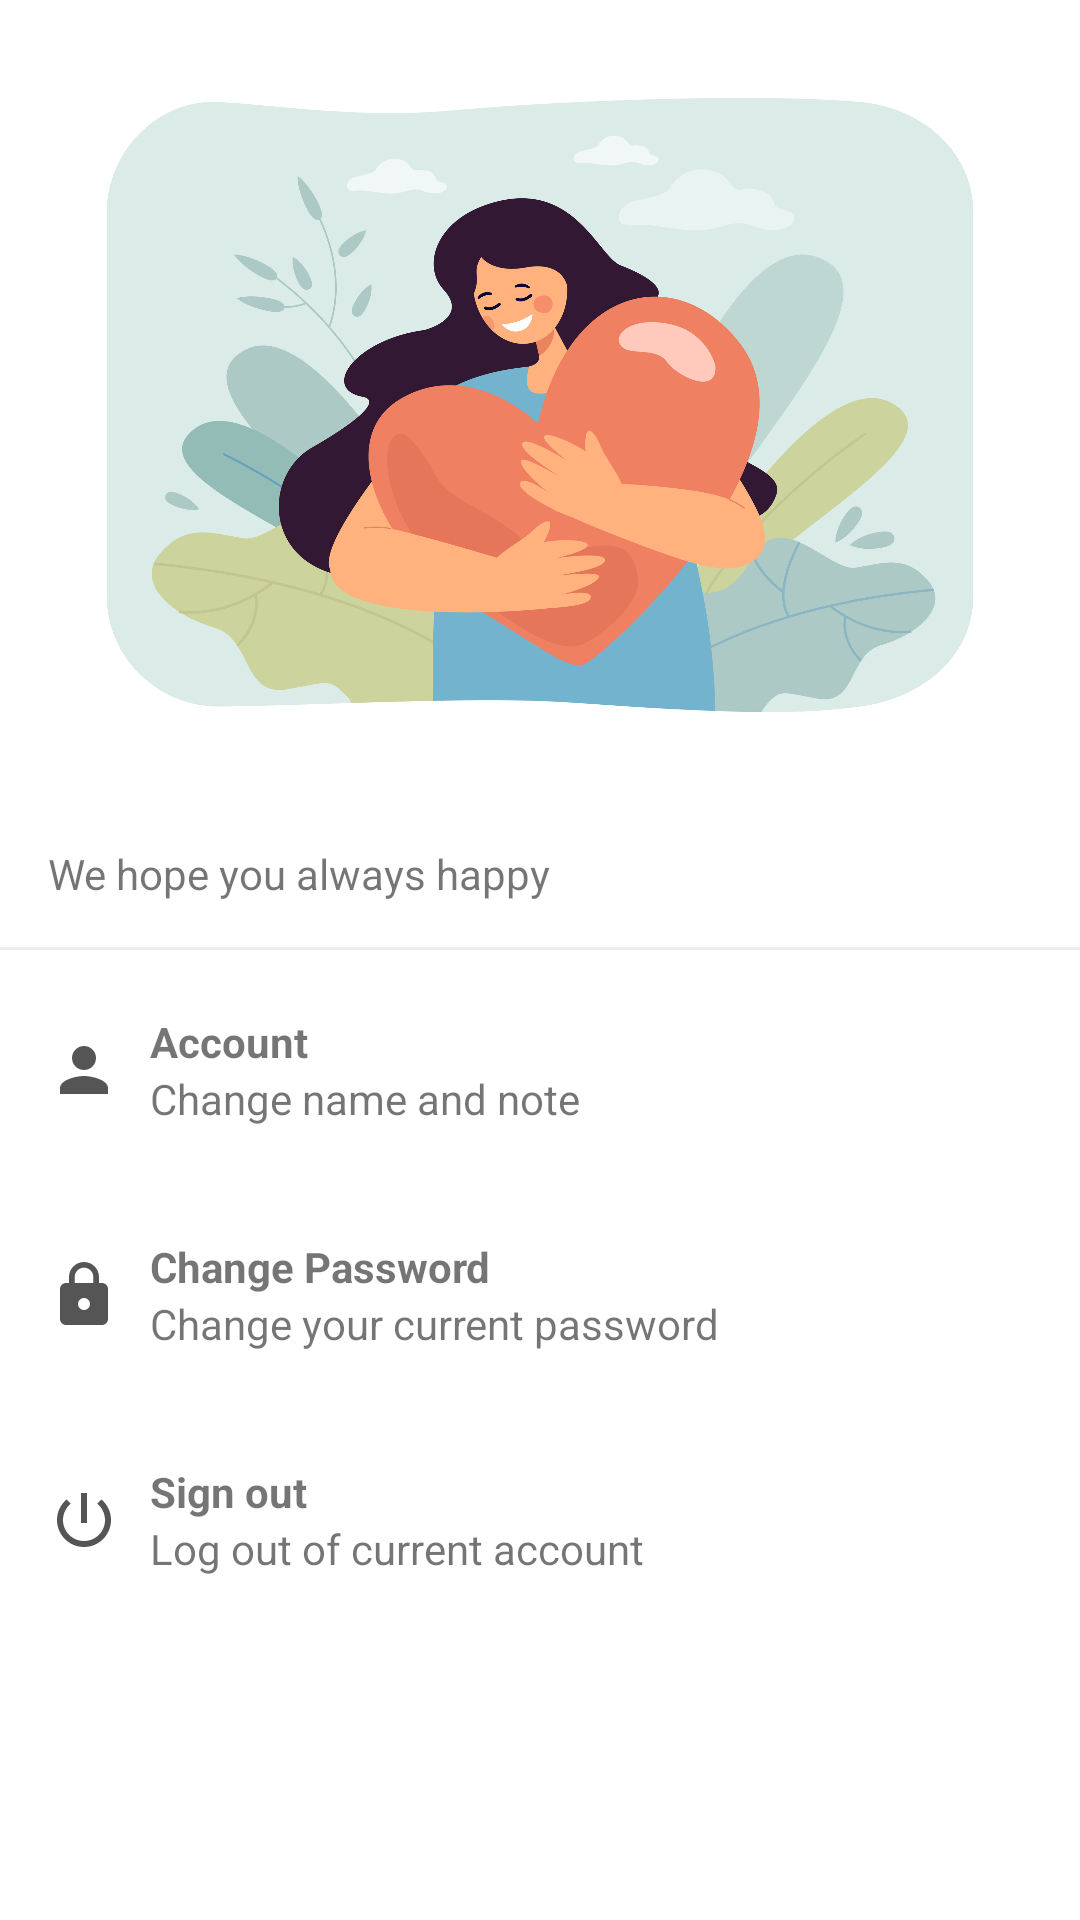

The Android layout XML behind this screen, and the referenced resources:
<!-- AndroidManifest.xml: application theme Theme.SIDiaryKu -->
<!-- res/layout/fragment_profile.xml -->
<?xml version="1.0" encoding="utf-8"?>

<layout xmlns:android="http://schemas.android.com/apk/res/android"
    xmlns:app="http://schemas.android.com/apk/res-auto"
    xmlns:tools="http://schemas.android.com/tools"
    tools:context=".ui.fragment.profile.ProfileFragment">

    <data>

        <variable
            name="viewModel"
            type="id.ac.astra.polman.sidiaryku.ui.fragment.profile.ProfileViewModel" />
    </data>

    <ScrollView
        android:layout_marginBottom="70dp"
        android:layout_width="match_parent"
        android:layout_height="match_parent">

        <LinearLayout
            android:layout_width="match_parent"
            android:layout_height="wrap_content"
            android:orientation="vertical">

            <ImageView
                android:layout_marginTop="10dp"
                android:layout_width="match_parent"
                android:layout_height="250dp"
                android:contentDescription="@string/profile_image"
                android:src="@drawable/profile" />

            <LinearLayout
                android:layout_width="match_parent"
                android:layout_height="wrap_content"
                android:orientation="vertical"
                android:paddingLeft="16dp"
                android:paddingRight="16dp">

                <TextView
                    android:id="@+id/name_profile_text"
                    android:layout_width="match_parent"
                    android:layout_height="wrap_content"
                    android:textSize="16sp"
                    android:textStyle="bold"
                    app:layout_constraintTop_toTopOf="parent"
                    tools:text="Alvin Amartya" />

                <TextView
                    android:id="@+id/note_profile_text"
                    android:layout_width="match_parent"
                    android:layout_height="wrap_content"
                    android:text="@string/we_hope_you_always_happy"
                    app:layout_constraintTop_toBottomOf="@id/name_profile_text" />
            </LinearLayout>

            <LinearLayout
                android:layout_width="match_parent"
                android:layout_height="1dp"
                android:layout_marginTop="15dp"
                android:background="@color/gray"
                app:layout_constraintTop_toBottomOf="@id/note_profile_text" />

            <androidx.constraintlayout.widget.ConstraintLayout
                android:id="@+id/account_profile_layout"
                android:layout_width="match_parent"
                android:layout_height="wrap_content"
                android:layout_marginTop="5dp"
                android:background="?attr/selectableItemBackground"
                android:clickable="true"
                android:focusable="true"
                android:orientation="vertical"
                android:padding="16dp"
                app:layout_constraintTop_toTopOf="parent">

                <ImageView
                    android:id="@+id/person_profile_image"
                    android:layout_width="wrap_content"
                    android:layout_height="wrap_content"
                    android:contentDescription="@string/account_image"
                    android:src="@drawable/ic_baseline_person_24"
                    app:layout_constraintBottom_toBottomOf="parent"
                    app:layout_constraintLeft_toLeftOf="parent"
                    app:layout_constraintTop_toTopOf="parent" />

                <TextView
                    android:id="@+id/person_profile_text"
                    android:layout_width="wrap_content"
                    android:layout_height="wrap_content"
                    android:layout_marginStart="10dp"
                    android:text="@string/account"
                    android:textStyle="bold"
                    app:layout_constraintLeft_toRightOf="@id/person_profile_image"
                    app:layout_constraintTop_toTopOf="parent" />

                <TextView
                    android:layout_width="wrap_content"
                    android:layout_height="wrap_content"
                    android:layout_marginStart="10dp"
                    android:text="@string/change_name_and_note"
                    app:layout_constraintLeft_toRightOf="@id/person_profile_image"
                    app:layout_constraintTop_toBottomOf="@id/person_profile_text" />
            </androidx.constraintlayout.widget.ConstraintLayout>

            <androidx.constraintlayout.widget.ConstraintLayout
                android:id="@+id/change_password_profile_layout"
                android:layout_width="match_parent"
                android:layout_height="wrap_content"
                android:layout_marginTop="5dp"
                android:background="?attr/selectableItemBackground"
                android:clickable="true"
                android:focusable="true"
                android:orientation="vertical"
                android:padding="16dp"
                app:layout_constraintTop_toTopOf="parent">

                <ImageView
                    android:id="@+id/key_profile_image"
                    android:layout_width="wrap_content"
                    android:layout_height="wrap_content"
                    android:contentDescription="@string/change_password_image"
                    android:src="@drawable/ic_baseline_lock_24"
                    app:layout_constraintBottom_toBottomOf="parent"
                    app:layout_constraintLeft_toLeftOf="parent"
                    android:backgroundTint="@color/profile_icon_color"
                    app:layout_constraintTop_toTopOf="parent" />

                <TextView
                    android:id="@+id/change_password_profile_text"
                    android:layout_width="wrap_content"
                    android:layout_height="wrap_content"
                    android:layout_marginStart="10dp"
                    android:text="@string/change_password"
                    android:textStyle="bold"
                    app:layout_constraintLeft_toRightOf="@id/key_profile_image"
                    app:layout_constraintTop_toTopOf="parent" />

                <TextView
                    android:layout_width="wrap_content"
                    android:layout_height="wrap_content"
                    android:layout_marginStart="10dp"
                    android:text="@string/change_your_current_password"
                    app:layout_constraintLeft_toRightOf="@id/key_profile_image"
                    app:layout_constraintTop_toBottomOf="@id/change_password_profile_text" />
            </androidx.constraintlayout.widget.ConstraintLayout>

            <androidx.constraintlayout.widget.ConstraintLayout
                android:id="@+id/logout_profile_layout"
                android:layout_width="match_parent"
                android:layout_height="wrap_content"
                android:layout_marginTop="5dp"
                android:background="?attr/selectableItemBackground"
                android:clickable="true"
                android:focusable="true"
                android:orientation="vertical"
                android:padding="16dp"
                app:layout_constraintTop_toTopOf="parent">

                <ImageView
                    android:id="@+id/power_profile_image"
                    android:layout_width="wrap_content"
                    android:layout_height="wrap_content"
                    android:contentDescription="@string/sign_out_image"
                    android:src="@drawable/ic_baseline_power_settings_new_24"
                    app:layout_constraintBottom_toBottomOf="parent"
                    app:layout_constraintLeft_toLeftOf="parent"
                    app:layout_constraintTop_toTopOf="parent" />

                <TextView
                    android:id="@+id/sign_out_profile_text"
                    android:layout_width="wrap_content"
                    android:layout_height="wrap_content"
                    android:layout_marginStart="10dp"
                    android:text="@string/sign_out"
                    android:textStyle="bold"
                    app:layout_constraintLeft_toRightOf="@id/power_profile_image"
                    app:layout_constraintTop_toTopOf="parent" />

                <TextView
                    android:layout_width="wrap_content"
                    android:layout_height="wrap_content"
                    android:layout_marginStart="10dp"
                    android:text="@string/log_out_of_current_account"
                    app:layout_constraintLeft_toRightOf="@id/power_profile_image"
                    app:layout_constraintTop_toBottomOf="@id/sign_out_profile_text" />
            </androidx.constraintlayout.widget.ConstraintLayout>
        </LinearLayout>
    </ScrollView>
</layout>
<!-- resources referenced by this layout -->
<resources>
  <color name="gray">#ECECEC</color>
  <color name="profile_icon_color">#555</color>
  <!-- drawable ic_baseline_lock_24 (drawable) -->
  <vector android:height="24dp" android:tint="#555"
      android:viewportHeight="24" android:viewportWidth="24"
      android:width="24dp" xmlns:android="http://schemas.android.com/apk/res/android">
      <path android:fillColor="@android:color/white" android:pathData="M18,8h-1L17,6c0,-2.76 -2.24,-5 -5,-5S7,3.24 7,6v2L6,8c-1.1,0 -2,0.9 -2,2v10c0,1.1 0.9,2 2,2h12c1.1,0 2,-0.9 2,-2L20,10c0,-1.1 -0.9,-2 -2,-2zM12,17c-1.1,0 -2,-0.9 -2,-2s0.9,-2 2,-2 2,0.9 2,2 -0.9,2 -2,2zM15.1,8L8.9,8L8.9,6c0,-1.71 1.39,-3.1 3.1,-3.1 1.71,0 3.1,1.39 3.1,3.1v2z"/>
  </vector>
  <!-- drawable ic_baseline_person_24 (drawable) -->
  <vector android:height="24dp" android:tint="#555"
      android:viewportHeight="24" android:viewportWidth="24"
      android:width="24dp" xmlns:android="http://schemas.android.com/apk/res/android">
      <path android:fillColor="@android:color/white" android:pathData="M12,12c2.21,0 4,-1.79 4,-4s-1.79,-4 -4,-4 -4,1.79 -4,4 1.79,4 4,4zM12,14c-2.67,0 -8,1.34 -8,4v2h16v-2c0,-2.66 -5.33,-4 -8,-4z"/>
  </vector>
  <!-- drawable ic_baseline_power_settings_new_24 (drawable) -->
  <vector android:height="24dp" android:tint="#555"
      android:viewportHeight="24" android:viewportWidth="24"
      android:width="24dp" xmlns:android="http://schemas.android.com/apk/res/android">
      <path android:fillColor="@android:color/white" android:pathData="M13,3h-2v10h2L13,3zM17.83,5.17l-1.42,1.42C17.99,7.86 19,9.81 19,12c0,3.87 -3.13,7 -7,7s-7,-3.13 -7,-7c0,-2.19 1.01,-4.14 2.58,-5.42L6.17,5.17C4.23,6.82 3,9.26 3,12c0,4.97 4.03,9 9,9s9,-4.03 9,-9c0,-2.74 -1.23,-5.18 -3.17,-6.83z"/>
  </vector>
  <!-- drawable profile: jpg bitmap (drawable-v24, 602346 bytes) -->
  <string name="account">Account</string>
  <string name="account_image">account image</string>
  <string name="change_name_and_note">Change name and note</string>
  <string name="change_password">Change Password</string>
  <string name="change_password_image">Change password image</string>
  <string name="change_your_current_password">Change your current password</string>
  <string name="log_out_of_current_account">Log out of current account</string>
  <string name="profile_image">Profile Image</string>
  <string name="sign_out">Sign out</string>
  <string name="sign_out_image">Sign out image</string>
  <string name="we_hope_you_always_happy">We hope you always happy</string>
  <style name="Theme.SIDiaryKu" parent="Theme.MaterialComponents.DayNight.DarkActionBar">
          
          <item name="colorPrimary">@color/primary_color</item>
          <item name="colorPrimaryVariant">@color/black</item>
          <item name="colorOnPrimary">@color/white</item>
          
          <item name="colorSecondary">@color/primary_color</item>
          <item name="colorSecondaryVariant">@color/teal_700</item>
          <item name="colorOnSecondary">@color/black</item>
          
          <item name="android:statusBarColor" tools:targetApi="l">?attr/colorPrimaryVariant</item>
          
      </style>
  <color name="primary_color">#3C5186</color>
  <color name="black">#FF000000</color>
  <color name="white">#FFFFFFFF</color>
  <color name="teal_700">#FF018786</color>
</resources>
